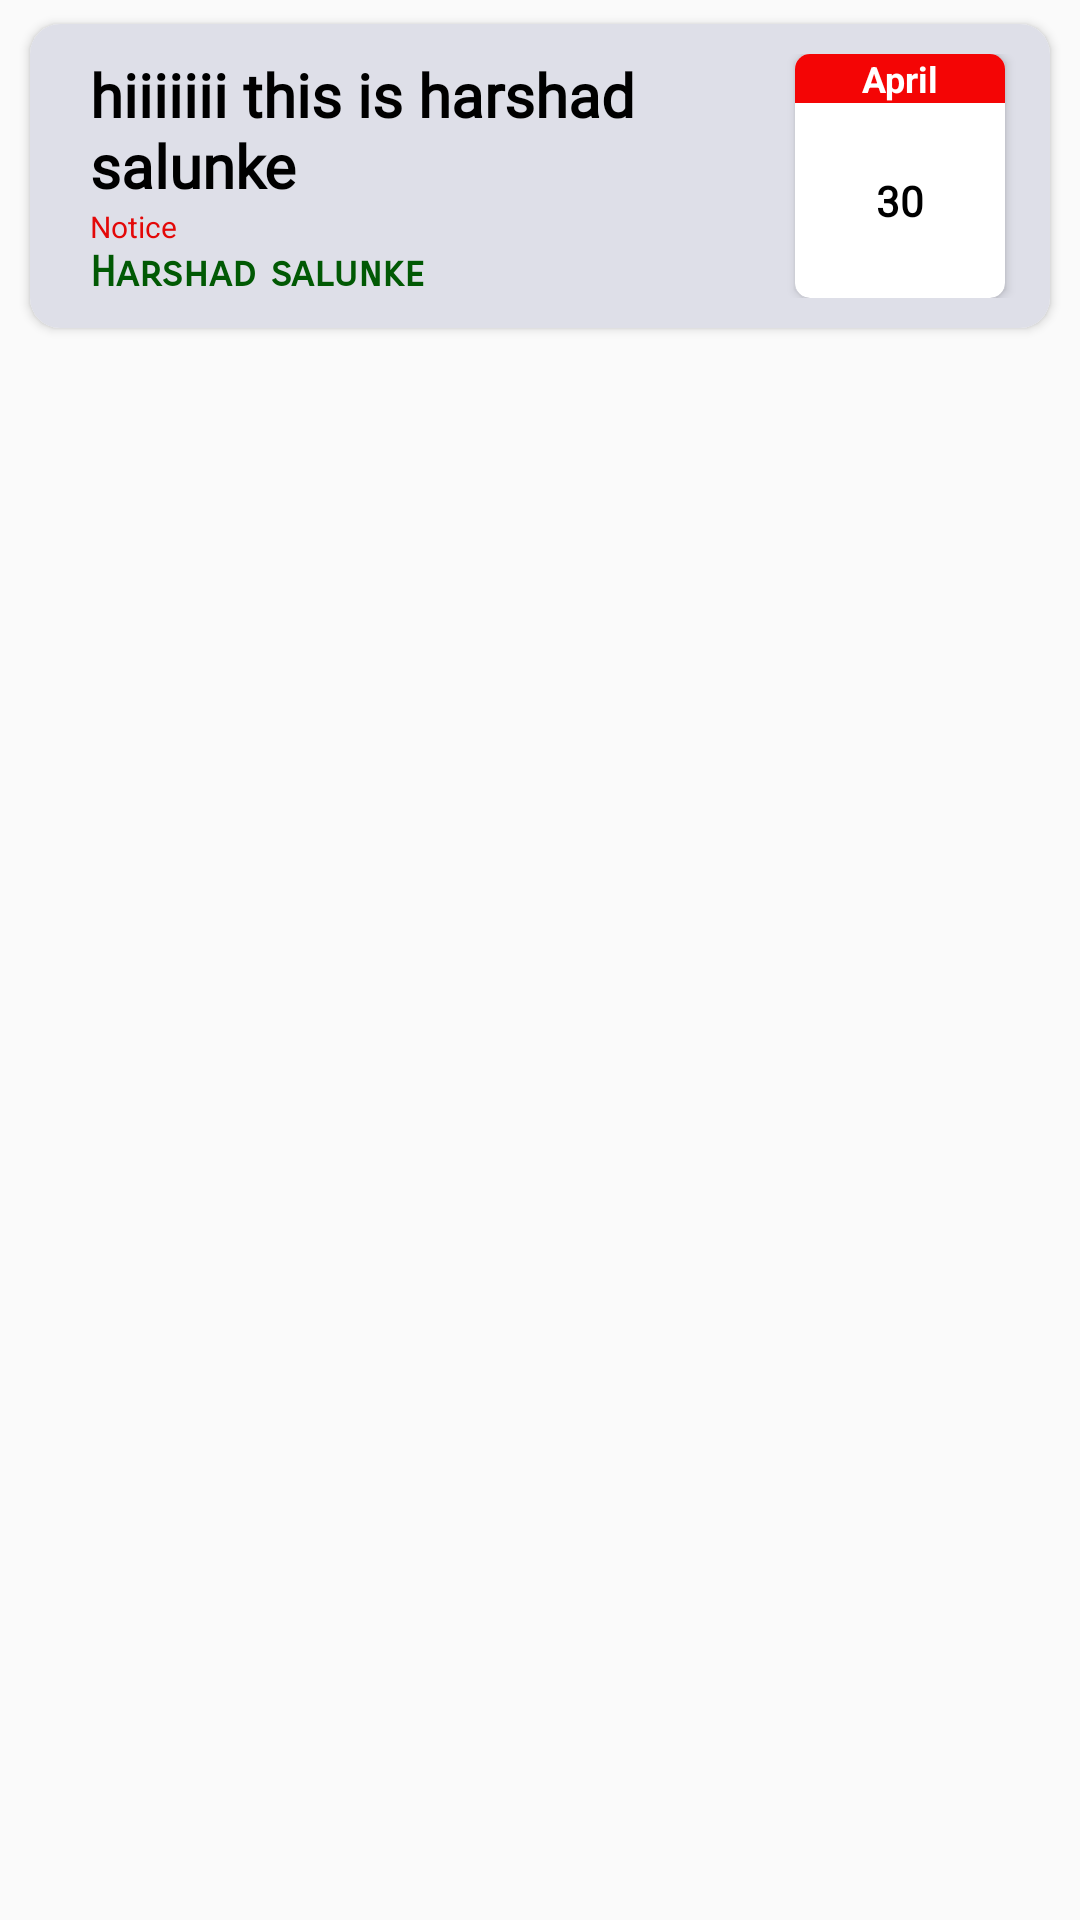

Produce the Android XML layout that renders to this screen, including the resource entries it uses.
<!-- AndroidManifest.xml: application theme Theme.Hostel_Application -->
<!-- res/layout/announ_item.xml -->
<?xml version="1.0" encoding="utf-8"?>
<androidx.constraintlayout.widget.ConstraintLayout xmlns:android="http://schemas.android.com/apk/res/android"
    xmlns:app="http://schemas.android.com/apk/res-auto"
    xmlns:tools="http://schemas.android.com/tools"
    android:layout_width="match_parent"
    android:layout_height="wrap_content">

    <androidx.cardview.widget.CardView
        android:layout_width="match_parent"
        android:layout_height="wrap_content"
        android:layout_marginStart="10dp"
        android:layout_marginTop="8dp"
        android:layout_marginEnd="10dp"
        app:cardCornerRadius="10dp"
        app:layout_constraintEnd_toEndOf="parent"
        app:layout_constraintStart_toStartOf="parent"
        app:layout_constraintTop_toTopOf="parent">

        <LinearLayout
            android:layout_width="match_parent"
            android:layout_height="wrap_content"
            android:background="#DEDFE8"
            android:orientation="horizontal"
            android:padding="10dp">

            <LinearLayout
                android:layout_width="match_parent"
                android:layout_height="wrap_content"
                android:layout_weight="1"
                android:orientation="vertical"
                android:paddingStart="10dp">

                <TextView
                    android:id="@+id/notic_title"
                    android:layout_width="match_parent"
                    android:layout_height="wrap_content"
                    android:fontFamily="@font/acme"
                    android:text="hiiiiiii this is harshad salunke"
                    android:textColor="@color/black"
                    android:textSize="20sp"
                    android:textStyle="bold" />

                <TextView
                    android:id="@+id/textView11"
                    android:layout_width="wrap_content"
                    android:layout_height="wrap_content"
                    android:text="Notice"
                    android:textColor="#E30808"
                    android:textSize="10sp" />

                <TextView
                    android:id="@+id/addmin_name"
                    android:layout_width="wrap_content"
                    android:layout_height="wrap_content"
                    android:fontFamily="sans-serif-smallcaps"
                    android:text="Harshad salunke"
                    android:textColor="#015904"
                    android:textSize="14sp"
                    android:textStyle="bold" />
            </LinearLayout>

            <androidx.cardview.widget.CardView
                android:layout_width="wrap_content"
                android:layout_height="match_parent"
                android:layout_marginEnd="5dp"
                app:cardCornerRadius="5dp">

                <LinearLayout
                    android:layout_width="70dp"
                    android:layout_height="match_parent"
                    android:orientation="vertical">

                    <androidx.constraintlayout.widget.ConstraintLayout
                        android:layout_width="match_parent"
                        android:layout_height="wrap_content"
                        android:background="#F40505">

                        <TextView
                            android:id="@+id/noti_board_month"
                            android:layout_width="wrap_content"
                            android:layout_height="wrap_content"
                            android:text="April"
                            android:textColor="#FFFFFF"
                            android:textSize="12sp"
                            android:textStyle="bold"
                            app:layout_constraintEnd_toEndOf="parent"
                            app:layout_constraintStart_toStartOf="parent"
                            app:layout_constraintTop_toTopOf="parent" />
                    </androidx.constraintlayout.widget.ConstraintLayout>

                    <TextView
                        android:id="@+id/noti_board_date"
                        android:layout_width="match_parent"
                        android:layout_height="match_parent"
                        android:fontFamily="@font/amaranth"
                        android:gravity="center"
                        android:text="30"
                        android:textColor="@color/black"
                        android:textStyle="bold" />
                </LinearLayout>
            </androidx.cardview.widget.CardView>

            <ImageView
                android:id="@+id/imageView4"
                android:layout_width="wrap_content"
                android:layout_height="match_parent"
                android:tint="@color/black"
                app:srcCompat="@drawable/arrow_right_24" />
        </LinearLayout>
    </androidx.cardview.widget.CardView>

</androidx.constraintlayout.widget.ConstraintLayout>
<!-- resources referenced by this layout -->
<resources>
  <color name="black">#FF000000</color>
  <style name="Theme.Hostel_Application" parent="Theme.MaterialComponents.Light.NoActionBar.Bridge">
          <item name="android:forceDarkAllowed" tools:targetApi="q">false</item>
  
          
          <item name="colorPrimary">@color/purple_500</item>
          <item name="colorPrimaryVariant">@color/purple_700</item>
          <item name="colorOnPrimary">@color/white</item>
          
          <item name="colorSecondary">@color/teal_200</item>
          <item name="colorSecondaryVariant">@color/teal_700</item>
          <item name="colorOnSecondary">@color/black</item>
          
          <item name="android:statusBarColor" tools:targetApi="l">?attr/colorPrimaryVariant</item>
          <item name="otpViewStyle">@style/OtpWidget.OtpView</item>
  
          
  
      </style>
  <color name="purple_500">#3c415e</color>
  <color name="purple_700">#3c415e</color>
  <color name="white">#FFFFFFFF</color>
  <color name="teal_200">#FF03DAC5</color>
  <color name="teal_700">#FF018786</color>
</resources>
